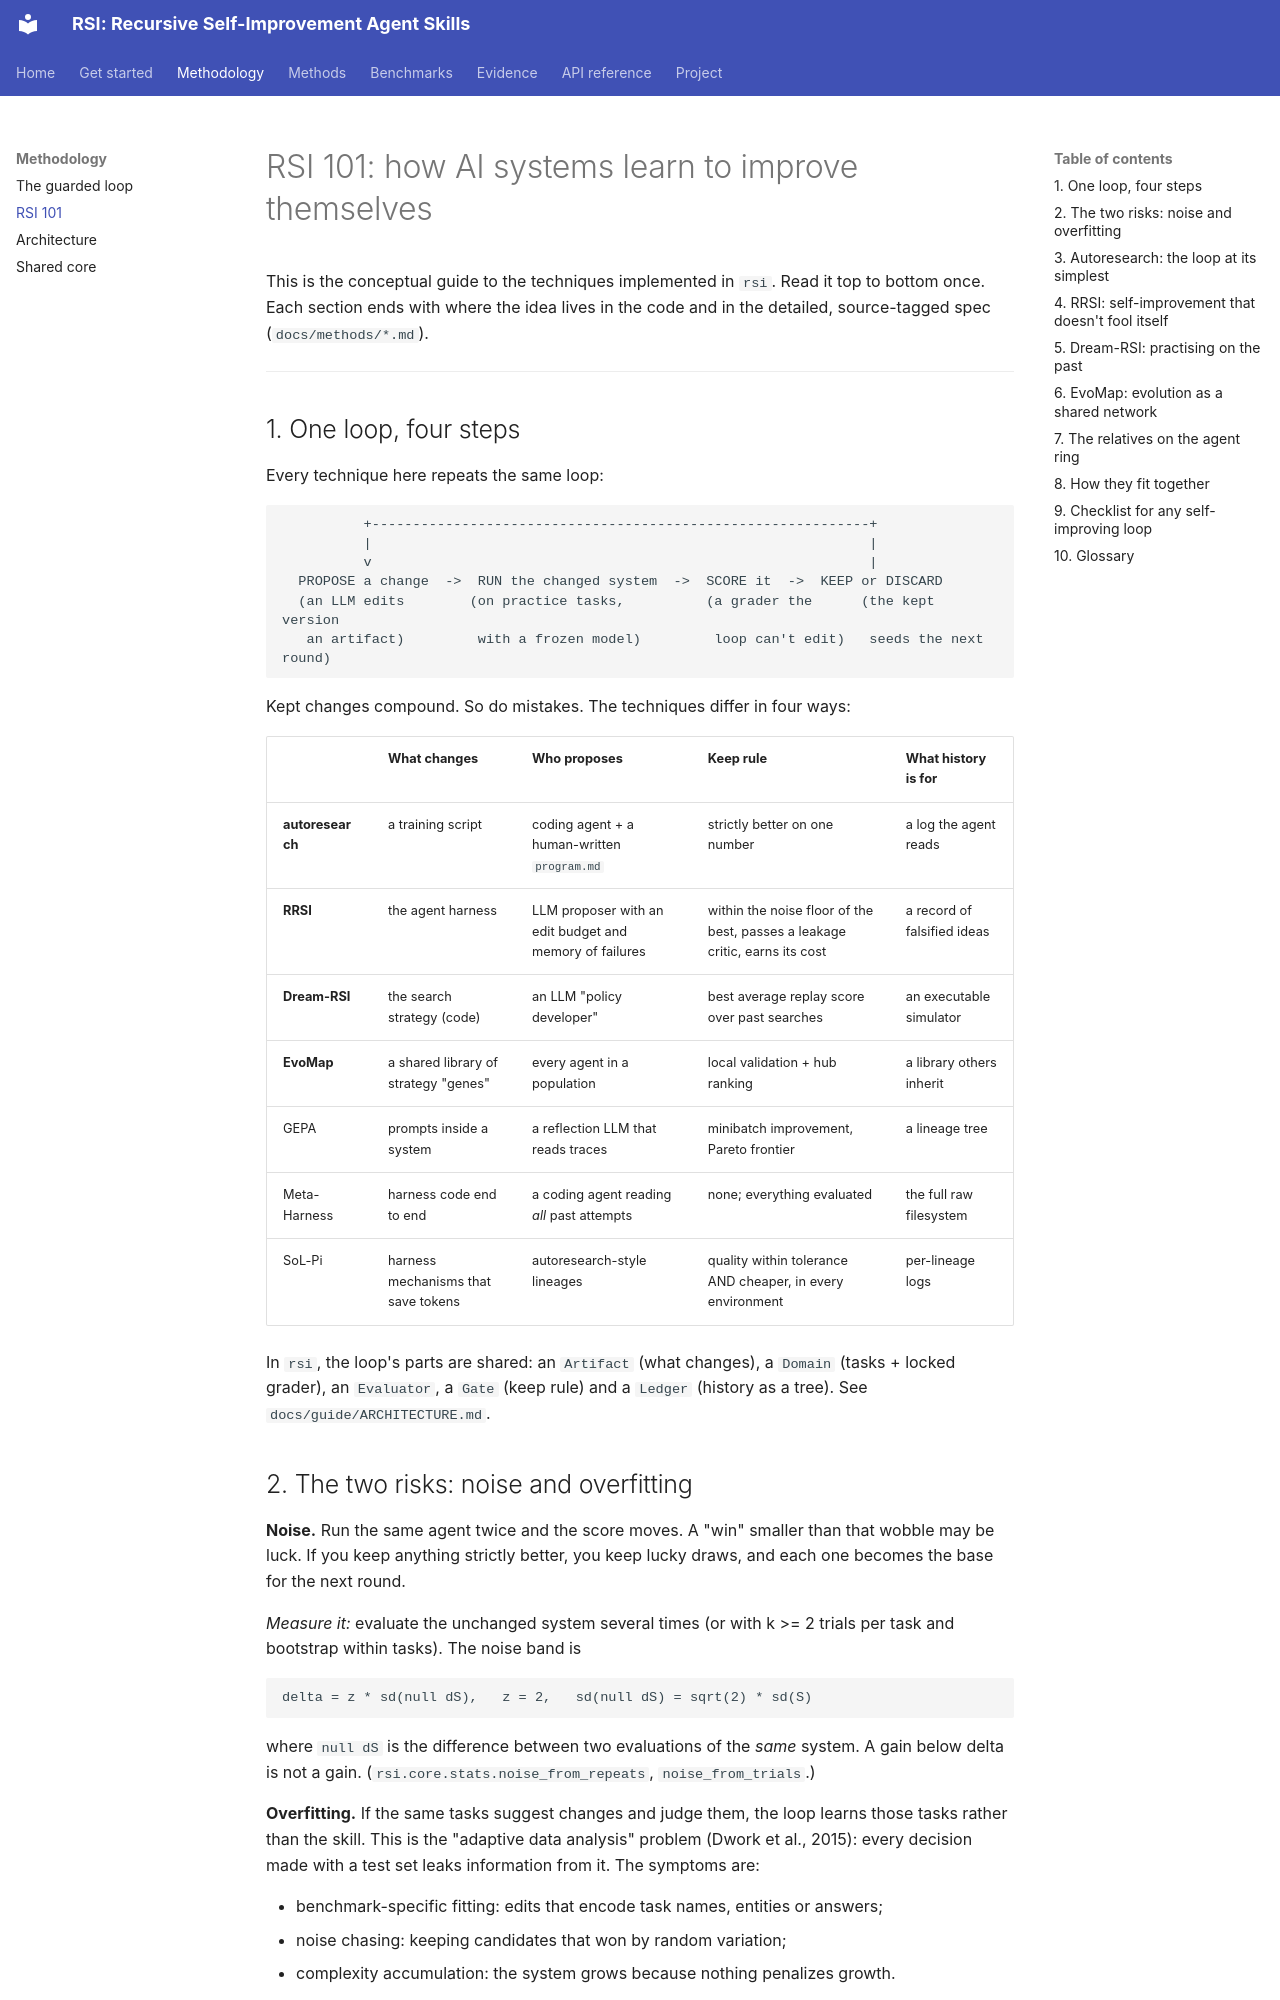

repository: GaryTang32/RSI · page: guide/RSI-101/index.html · generator: mkdocs

# RSI 101: how AI systems learn to improve themselves

This is the conceptual guide to the techniques implemented in `rsi`. Read it top to
bottom once. Each section ends with where the idea lives in the code and in the
detailed, source-tagged spec (`docs/methods/*.md`).

---

## 1. One loop, four steps

Every technique here repeats the same loop:

```
          +-------------------------------------------------------------+
          |                                                             |
          v                                                             |
  PROPOSE a change  ->  RUN the changed system  ->  SCORE it  ->  KEEP or DISCARD
  (an LLM edits        (on practice tasks,          (a grader the      (the kept version
   an artifact)         with a frozen model)         loop can't edit)   seeds the next round)
```

Kept changes compound. So do mistakes. The techniques differ in four ways:

| | What changes | Who proposes | Keep rule | What history is for |
|---|---|---|---|---|
| **autoresearch** | a training script | coding agent + a human-written `program.md` | strictly better on one number | a log the agent reads |
| **RRSI** | the agent harness | LLM proposer with an edit budget and memory of failures | within the noise floor of the best, passes a leakage critic, earns its cost | a record of falsified ideas |
| **Dream-RSI** | the search strategy (code) | an LLM "policy developer" | best average replay score over past searches | an executable simulator |
| **EvoMap** | a shared library of strategy "genes" | every agent in a population | local validation + hub ranking | a library others inherit |
| GEPA | prompts inside a system | a reflection LLM that reads traces | minibatch improvement, Pareto frontier | a lineage tree |
| Meta-Harness | harness code end to end | a coding agent reading *all* past attempts | none; everything evaluated | the full raw filesystem |
| SoL-Pi | harness mechanisms that save tokens | autoresearch-style lineages | quality within tolerance AND cheaper, in every environment | per-lineage logs |

In `rsi`, the loop's parts are shared: an `Artifact` (what changes), a `Domain` (tasks +
locked grader), an `Evaluator`, a `Gate` (keep rule) and a `Ledger` (history as a tree).
See `docs/guide/ARCHITECTURE.md`.

## 2. The two risks: noise and overfitting

**Noise.** Run the same agent twice and the score moves. A "win" smaller than that wobble
may be luck. If you keep anything strictly better, you keep lucky draws, and each one
becomes the base for the next round.

*Measure it:* evaluate the unchanged system several times (or with k >= 2 trials per task
and bootstrap within tasks). The noise band is

    delta = z * sd(null dS),   z = 2,   sd(null dS) = sqrt(2) * sd(S)

where `null dS` is the difference between two evaluations of the *same* system. A gain
below delta is not a gain. (`rsi.core.stats.noise_from_repeats`, `noise_from_trials`.)

**Overfitting.** If the same tasks suggest changes and judge them, the loop learns those
tasks rather than the skill. This is the "adaptive data analysis" problem (Dwork et al.,
2015): every decision made with a test set leaks information from it. The symptoms are:

* benchmark-specific fitting: edits that encode task names, entities or answers;
* noise chasing: keeping candidates that won by random variation;
* complexity accumulation: the system grows because nothing penalizes growth.

*Guard against it:* a split the loop never sees. In `rsi`, `TaskSuite` seals `holdout`,
`ood` and `test`, so the loop's evaluator refuses them. Only `transfer_report` (a
report-only step) and the audit-only `ShadowMonitor` in `rsi.trace` read them.
